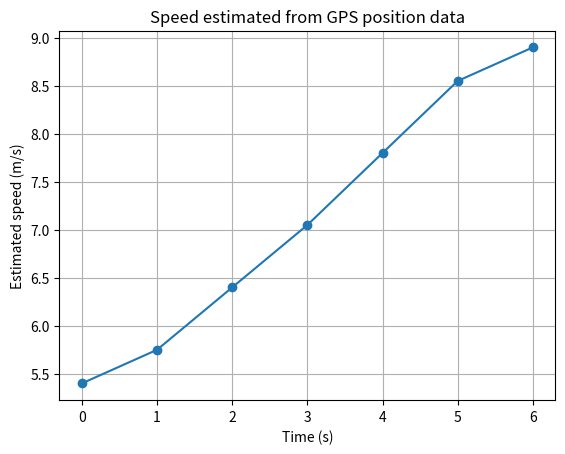

This figure's Python source:
import os
import numpy as np
import matplotlib.pyplot as plt

print("=== Task 15: Original Run ===")
# GPS samples: time in seconds and position in metres
time = np.array([0, 1, 2, 3, 4, 5, 6], dtype=float)
position = np.array([0.0, 5.4, 11.5, 18.2, 25.6, 33.8, 42.7])

speed = np.zeros_like(position)

# Forward difference at the beginning
speed[0] = (position[1] - position[0]) / (time[1] - time[0])

# Central differences for interior points
for i in range(1, len(time) - 1):
    speed[i] = (
        position[i + 1] - position[i - 1]
    ) / (
        time[i + 1] - time[i - 1]
    )

# Backward difference at the end
speed[-1] = (
    position[-1] - position[-2]
) / (
    time[-1] - time[-2]
)

for t, x, v in zip(time, position, speed):
    print(f"t={t:.0f}s, position={x:.1f}m, estimated speed={v:.2f} m/s")

os.makedirs("figures", exist_ok=True)
plt.figure()
plt.plot(time, speed, marker="o")
plt.xlabel("Time (s)")
plt.ylabel("Estimated speed (m/s)")
plt.title("Speed estimated from GPS position data")
plt.grid(True)
plt.savefig("figures/Task_15_gps_speed.png", dpi=150, bbox_inches="tight")
plt.show()

# --- Part C: Modified Parameter Run ---
print("\n=== Task 15: Part C (Modified Parameter Run) ===")
# Double the sampling interval from 1 s to 2 s while keeping positions unchanged
time_mod = np.array([0, 2, 4, 6, 8, 10, 12], dtype=float)
speed_mod = np.zeros_like(position)
speed_mod[0] = (position[1] - position[0]) / (time_mod[1] - time_mod[0])
for i in range(1, len(time_mod) - 1):
    speed_mod[i] = (position[i + 1] - position[i - 1]) / (time_mod[i + 1] - time_mod[i - 1])
speed_mod[-1] = (position[-1] - position[-2]) / (time_mod[-1] - time_mod[-2])

print("Modified speeds with 2s interval (m/s):", np.round(speed_mod, 2))
